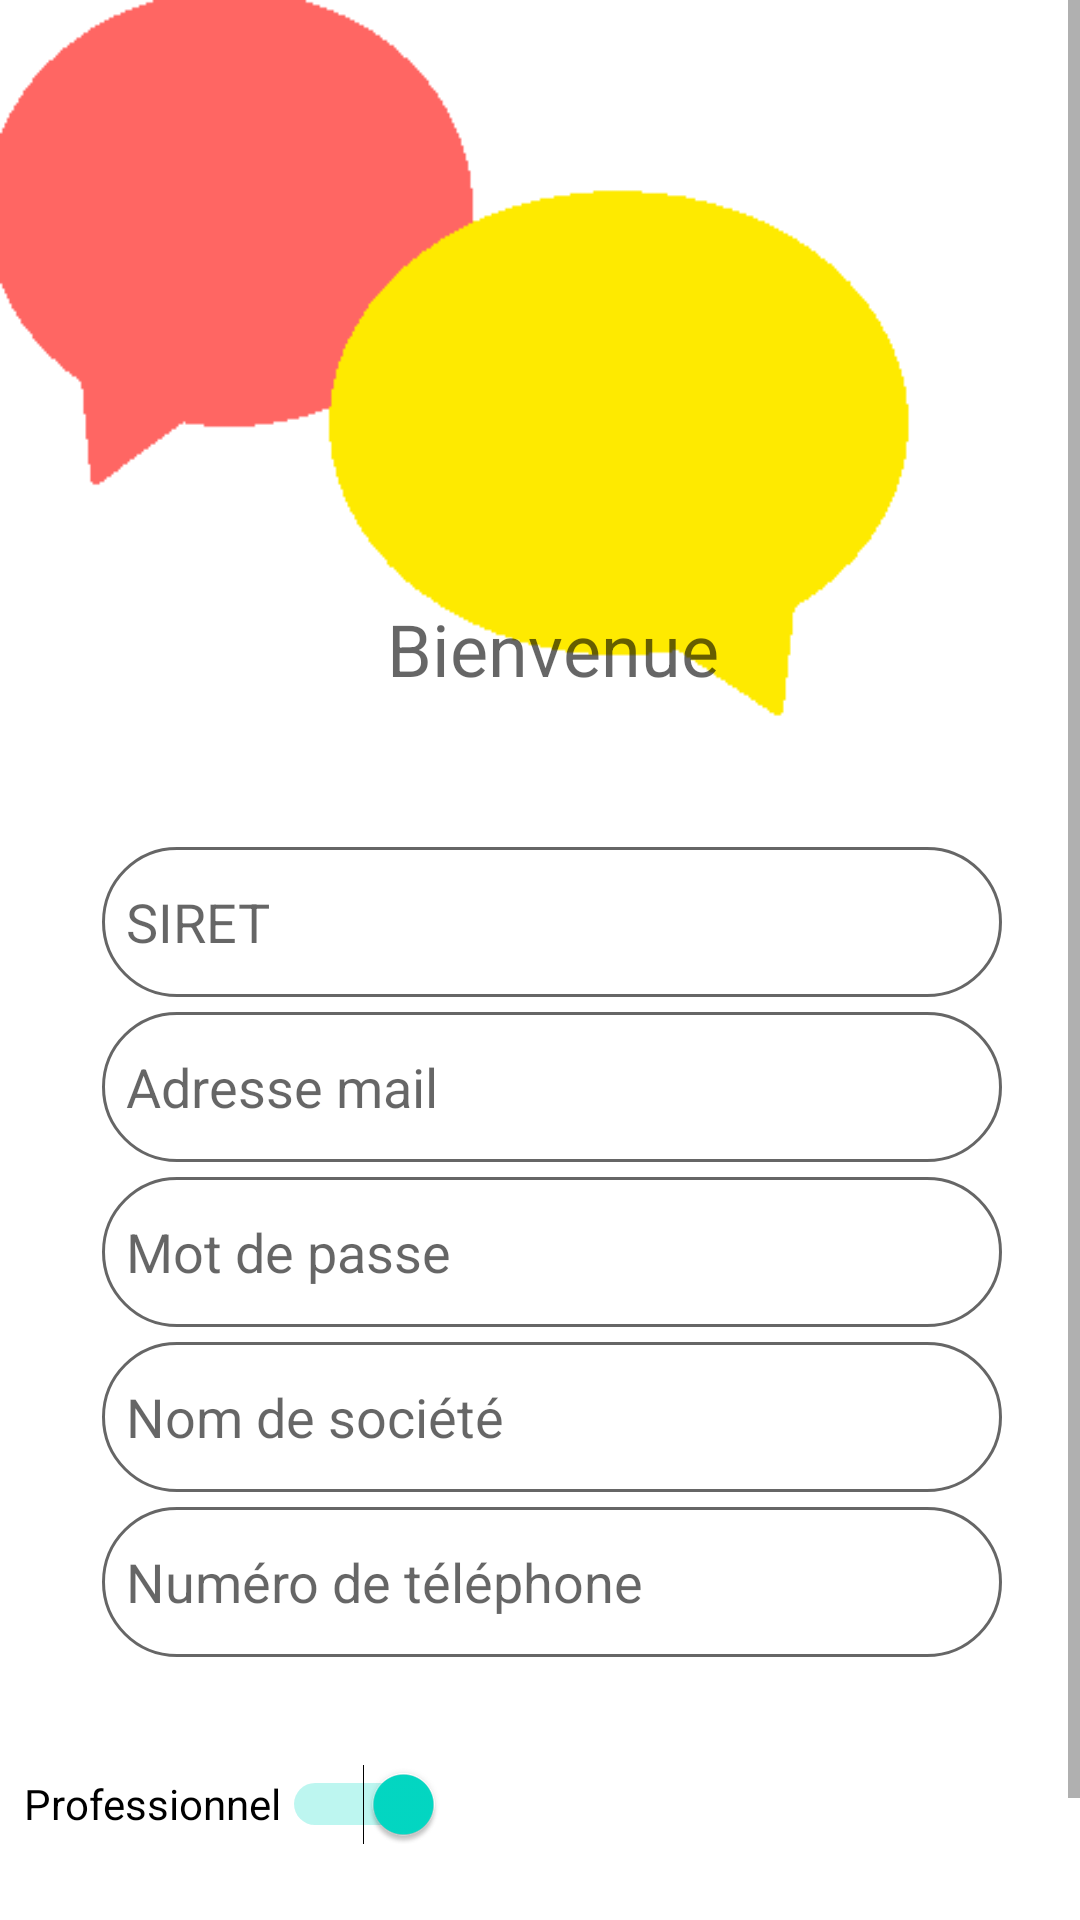

Write the Android layout XML for this screen, with the resource values it uses.
<!-- AndroidManifest.xml: application theme Theme.Projet_Petite_anonce -->
<!-- res/layout/fragment_inscription_proffessionel.xml -->
<?xml version="1.0" encoding="utf-8"?>
<FrameLayout xmlns:android="http://schemas.android.com/apk/res/android"
    xmlns:app="http://schemas.android.com/apk/res-auto"
    xmlns:tools="http://schemas.android.com/tools"
    android:layout_width="match_parent"
    android:layout_height="match_parent"
    android:background="@drawable/petite_anonce_logo"
    android:orientation="vertical"
    android:paddingStart="8dp"
    tools:context=".AddFragment">

    
    <ScrollView
        android:layout_width="match_parent"
        android:layout_height="match_parent">

        <LinearLayout
            android:layout_width="match_parent"
            android:layout_height="wrap_content"
            android:orientation="vertical" >

            <TextView
                android:layout_width="match_parent"
                android:layout_height="wrap_content"
                android:layout_gravity="center_vertical"
                android:layout_marginTop="200dp"
                android:layout_marginBottom="50dp"
                android:foregroundGravity="center"
                android:gravity="center_horizontal"
                android:text="@string/bienvenu"
                android:textColor="@color/noir_transparent"
                android:textSize="24sp" />

            <EditText
                android:id="@+id/editText_SIRET"
                android:layout_width="300dp"
                android:layout_height="wrap_content"
                android:layout_gravity="center_horizontal|center_vertical"
                android:background="@drawable/edittext"
                android:drawablePadding="4dp"
                android:elevation="6dp"
                android:ems="10"
                android:hint="@string/siret"
                android:inputType="textPersonName"
                android:minHeight="48dp"
                android:padding="8dp" />

            <EditText
                android:id="@+id/editText_mail"
                android:layout_width="300dp"
                android:layout_height="wrap_content"
                android:layout_gravity="center_horizontal|center_vertical"
                android:layout_marginTop="5dp"
                android:background="@drawable/edittext"
                android:drawablePadding="4dp"
                android:elevation="6dp"
                android:ems="10"
                android:hint="@string/mail"
                android:inputType="textPersonName"
                android:minHeight="48dp"
                android:padding="8dp" />

            <EditText
                android:id="@+id/editText_mdp"
                android:layout_width="300dp"
                android:layout_height="wrap_content"
                android:layout_gravity="center_horizontal|center_vertical"
                android:layout_marginTop="5dp"
                android:background="@drawable/edittext"
                android:drawablePadding="4dp"
                android:elevation="6dp"
                android:ems="10"
                android:hint="@string/mdp"
                android:inputType="textPersonName"
                android:minHeight="48dp"
                android:padding="8dp"
                android:password="true" />

            <EditText
                android:id="@+id/editText_nom_de_societe"
                android:layout_width="300dp"
                android:layout_height="wrap_content"
                android:layout_gravity="center_horizontal|center_vertical"
                android:layout_marginTop="5dp"
                android:background="@drawable/edittext"
                android:drawablePadding="4dp"
                android:elevation="6dp"
                android:ems="10"
                android:hint="@string/nom_societe"
                android:inputType="textPersonName"
                android:minHeight="48dp"
                android:padding="8dp"
                android:password="false" />

            <EditText
                android:id="@+id/editTextTel"
                android:layout_width="300dp"
                android:layout_height="wrap_content"
                android:layout_gravity="center_horizontal|center_vertical"
                android:layout_marginTop="5dp"
                android:background="@drawable/edittext"
                android:drawablePadding="4dp"
                android:elevation="6dp"
                android:ems="10"
                android:hint="@string/tel"
                android:inputType="textPersonName"
                android:minHeight="48dp"
                android:padding="8dp" />

            <Switch
                android:id="@+id/switch2"
                android:layout_width="wrap_content"
                android:layout_height="wrap_content"
                android:layout_gravity="center_vertical"
                android:layout_marginTop="25dp"
                android:checked="true"
                android:minHeight="48dp"
                android:text="@string/professionel" />

            <Button
                android:id="@+id/btn2_inscription"
                android:layout_width="200dp"
                android:layout_height="wrap_content"
                android:layout_gravity="center_horizontal|center_vertical"
                android:layout_marginTop="10dp"
                android:backgroundTint="@color/saumon"
                android:text="@string/inscription"
                app:cornerRadius="50dp" />
        </LinearLayout>
    </ScrollView>


</FrameLayout>
<!-- resources referenced by this layout -->
<resources>
  <color name="noir_transparent">#9000</color>
  <color name="saumon">#FF6663</color>
  <!-- drawable edittext (drawable) -->
  <?xml version="1.0" encoding="utf-8"?>
  <shape android:shape="rectangle" xmlns:android="http://schemas.android.com/apk/res/android">
      <corners android:radius="50dp"/>
      <solid android:color="@color/white"/>
      <size android:height="50dp"/>
      <stroke android:color="@color/noir_transparent" android:width="1dp"/>
  </shape>
  <!-- drawable petite_anonce_logo: png bitmap (drawable, 4976 bytes) -->
  <string name="bienvenu">Bienvenue</string>
  <string name="inscription">S\'inscrire </string>
  <string name="mail">Adresse mail</string>
  <string name="mdp">Mot de passe</string>
  <string name="nom_societe">Nom de société</string>
  <string name="professionel">Professionnel</string>
  <string name="siret">SIRET</string>
  <string name="tel">Numéro de téléphone</string>
  <style name="Theme.Projet_Petite_anonce" parent="Theme.MaterialComponents.DayNight.NoActionBar">
          
          <item name="colorPrimary">@color/purple_500</item>
          <item name="colorPrimaryVariant">@color/purple_700</item>
          <item name="colorOnPrimary">@color/white</item>
          
          <item name="colorSecondary">@color/teal_200</item>
          <item name="colorSecondaryVariant">@color/teal_700</item>
          <item name="colorOnSecondary">@color/black</item>
          
          <item name="android:statusBarColor" tools:targetApi="l">?attr/colorPrimaryVariant</item>
          
      </style>
  <color name="white">#FFFFFFFF</color>
  <color name="purple_500">#FF6200EE</color>
  <color name="purple_700">#FF3700B3</color>
  <color name="teal_200">#FF03DAC5</color>
  <color name="teal_700">#FF018786</color>
  <color name="black">#FF000000</color>
</resources>
